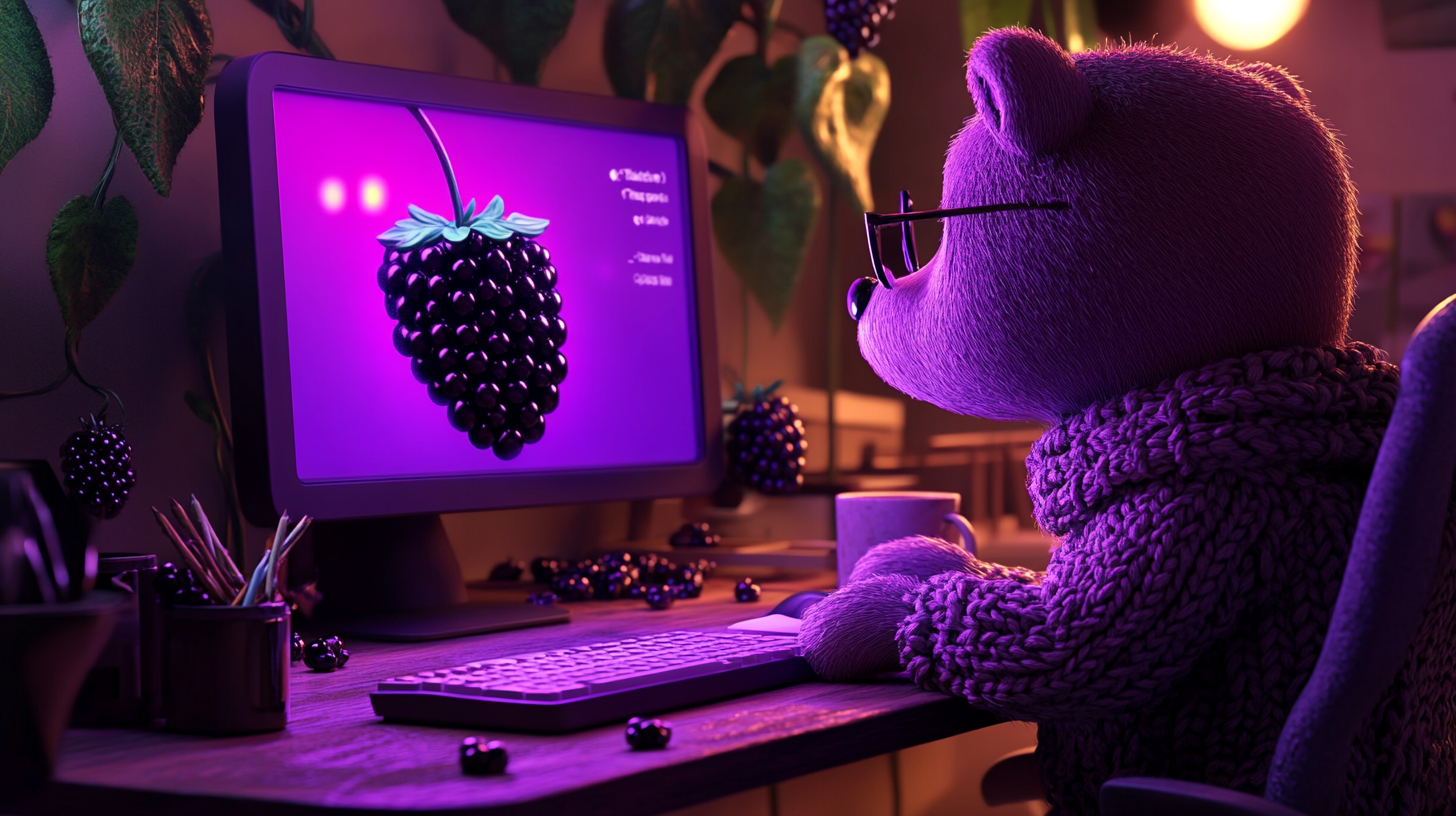
Generation parameters embedded in this image by Midjourney (PNG 'Description' text chunk):
Cute clay animation style bear character in a creative workspace where a magical giant blackberry serves as his computer monitor, polymer clay texture, stop motion animation style. The blackberry-monitor emits a soft purple glow onto the bear's delighted face while he types on a keyboard made of tiny blackberries. The desk is crafted from intertwined blackberry vines, Aardman animation style. Bear wears small round glasses and a cozy sweater with subtle blackberry pattern. Workspace details include: coffee in a blackberry-shaped mug, vine-like cables, and floating small clay blackberries acting as notification bubbles. Matte clay finish with fingerprint details, warm studio lighting with purple ambient glow, rendered in Octane, professional product photography style, subtle depth of field Additional details: - Purple light reflections from the blackberry-monitor on the bear's glasses - Tiny prompt text projected from blackberry segments - Desk lamp made from a curved blackberry vine with a glowing berry as bulb - Mouse pad shaped like a leaf from a blackberry bush - Small clay blackberry vines growing around the workspace edges - Bear's chair made of clustered small blackberries --ar 16:9 --v 6.1 Job ID: f1fe64bf-7fb8-4666-bc2f-423e4ad829f5